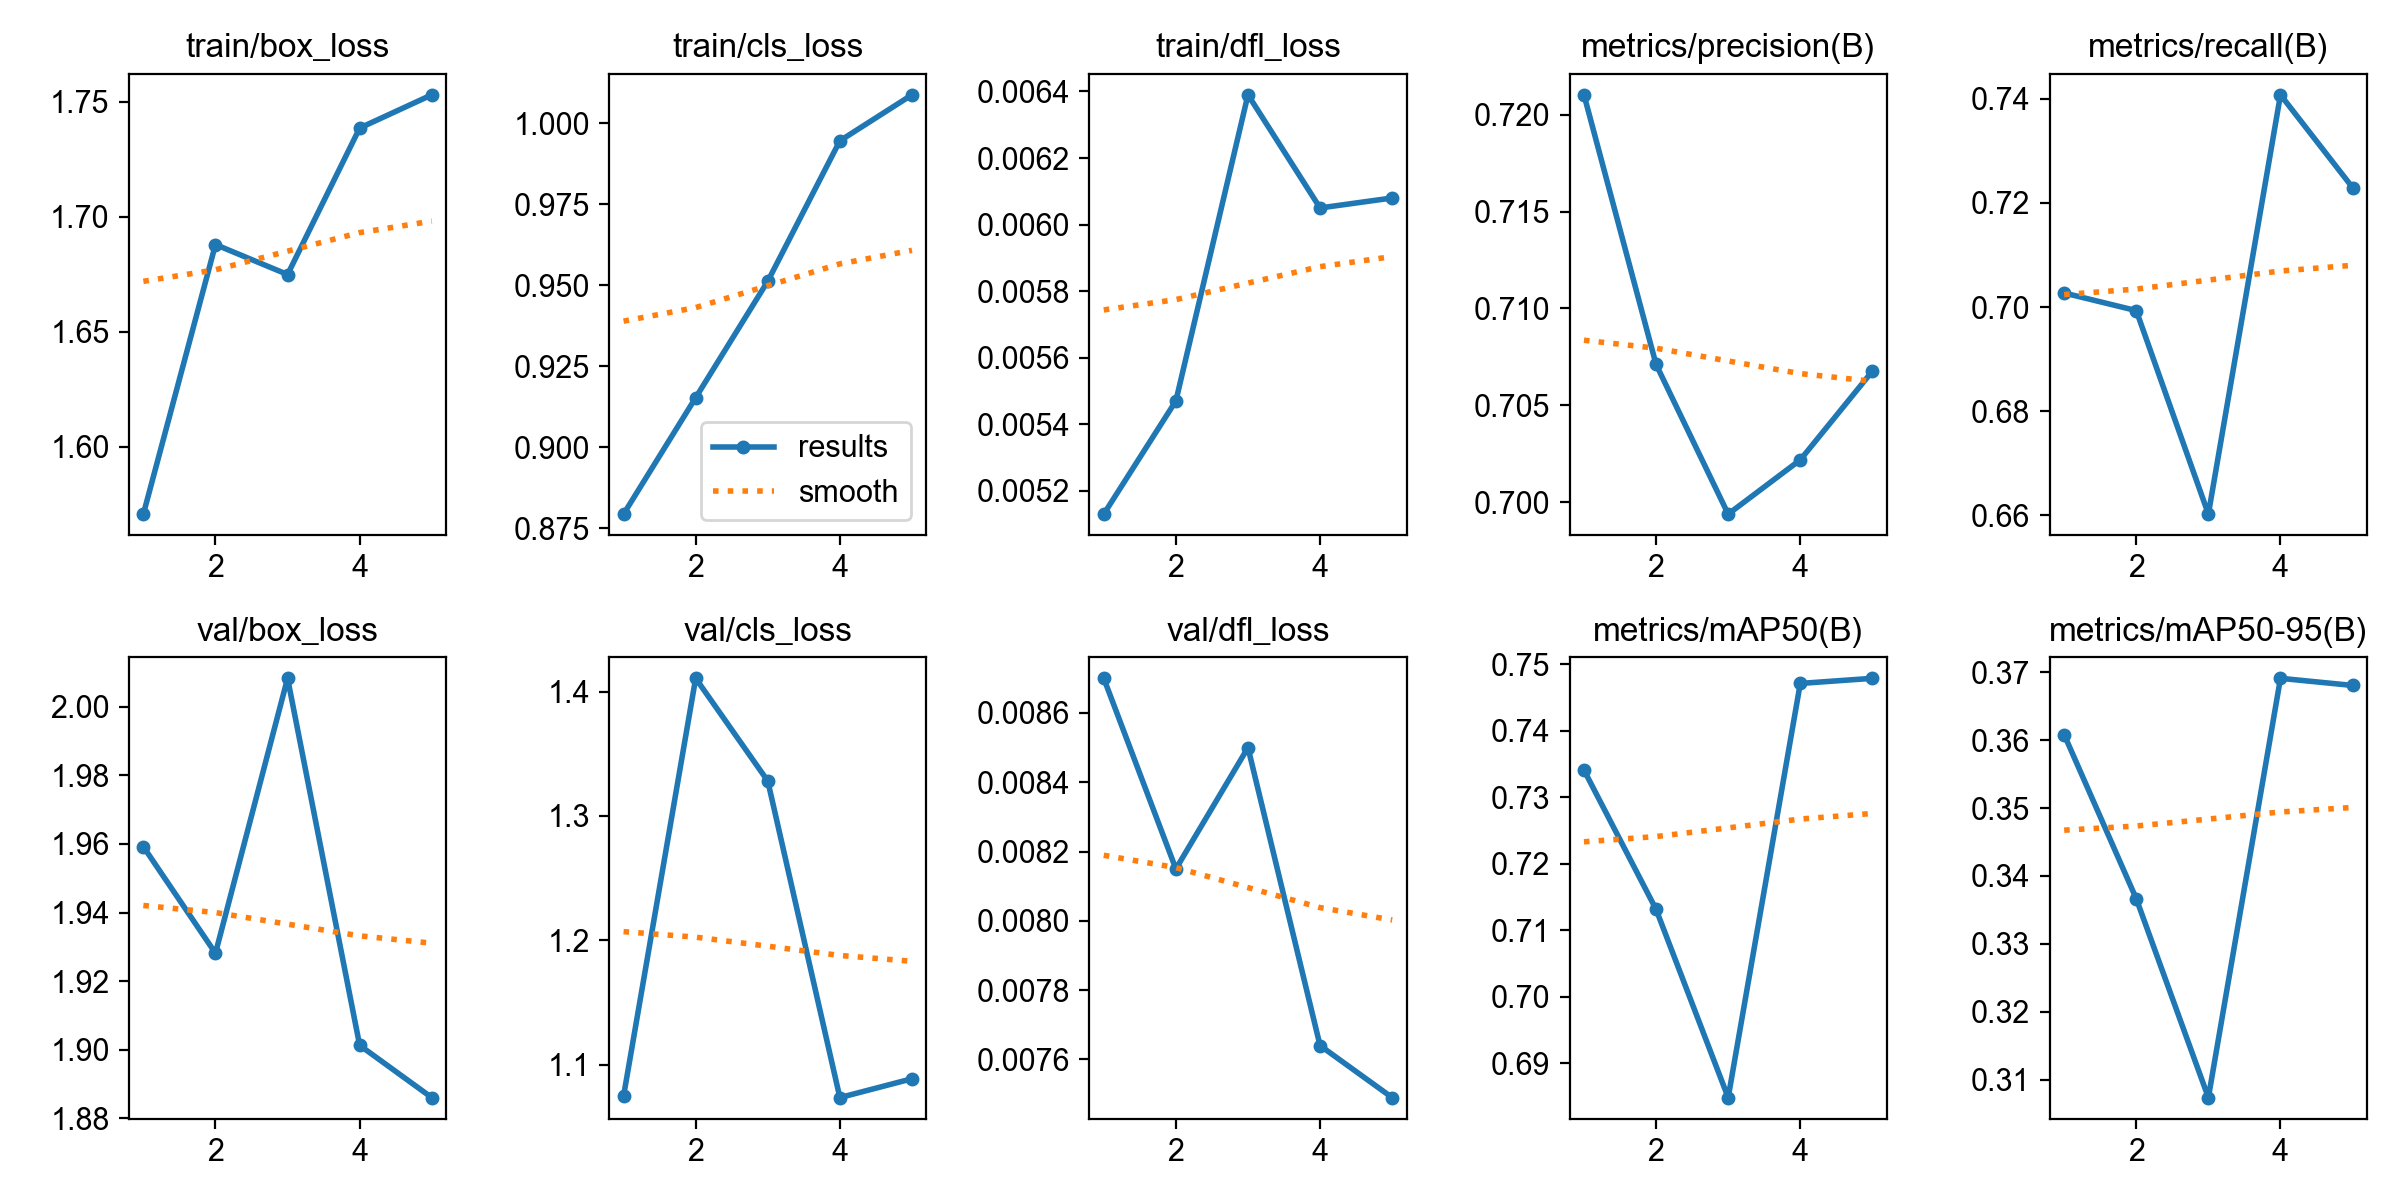

The table this chart was drawn from, first rows:
epoch, time, train/box_loss, train/cls_loss, train/dfl_loss, metrics/precision(B), metrics/recall(B), metrics/mAP50(B), metrics/mAP50-95(B), val/box_loss, val/cls_loss, val/dfl_loss, lr/pg0, lr/pg1, lr/pg2
1, 68.18, 1.571, 0.8793, 0.00513, 0.721, 0.7027, 0.7341, 0.3608, 1.959, 1.075, 0.0087, 0.0006561, 0.0006561, 0.0006561
2, 135.6, 1.688, 0.9153, 0.00547, 0.7071, 0.6993, 0.7132, 0.3367, 1.928, 1.411, 0.00815, 0.001061, 0.001061, 0.001061
3, 203.1, 1.675, 0.9513, 0.00639, 0.6994, 0.6602, 0.6848, 0.3073, 2.008, 1.328, 0.0085, 0.001202, 0.001202, 0.001202
4, 270.3, 1.738, 0.9946, 0.00605, 0.7022, 0.7408, 0.7471, 0.3691, 1.901, 1.073, 0.00764, 0.000812, 0.000812, 0.000812
5, 337.8, 1.753, 1.009, 0.00608, 0.7068, 0.723, 0.7479, 0.3681, 1.886, 1.089, 0.00749, 0.000416, 0.000416, 0.000416
